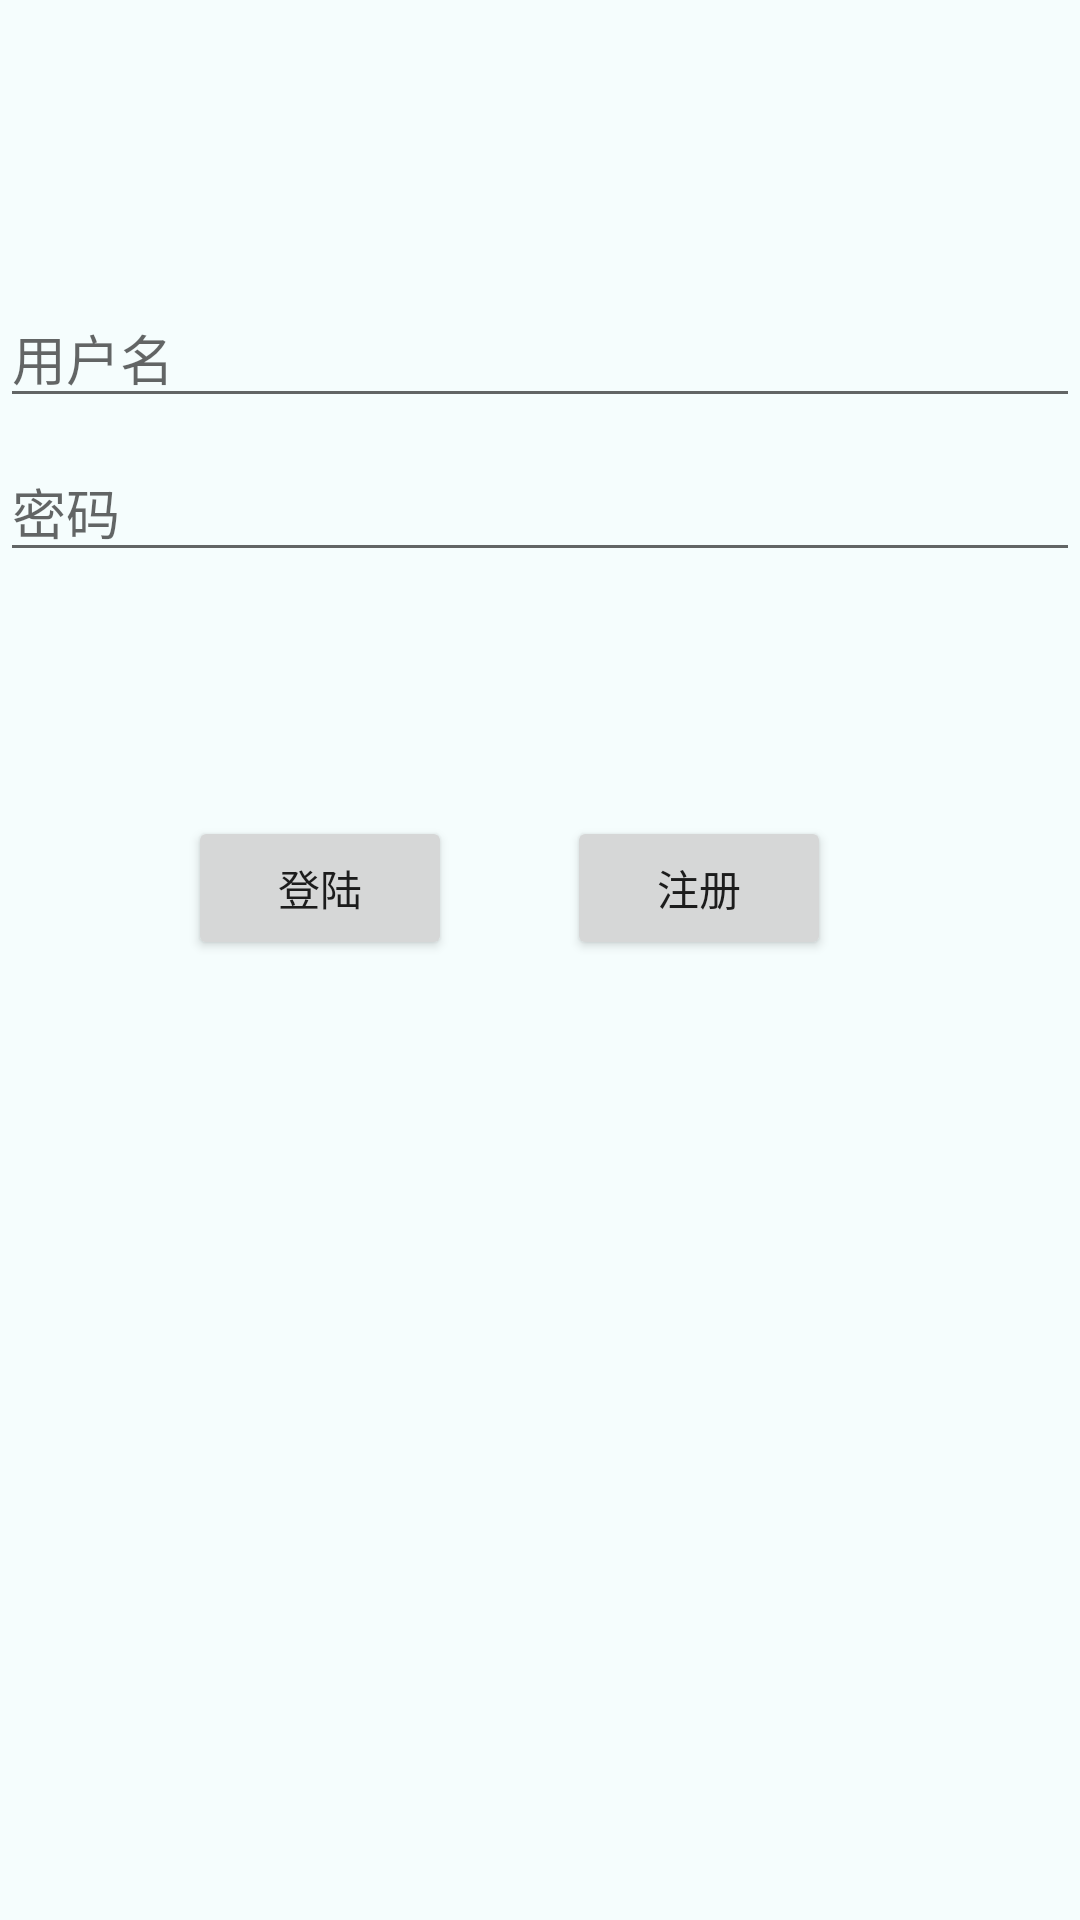

Layout XML and referenced resources for this Android screen:
<!-- AndroidManifest.xml: application theme Theme.Meiyong -->
<!-- res/layout/activity_login.xml -->
<?xml version="1.0" encoding="utf-8"?>
<androidx.constraintlayout.widget.ConstraintLayout xmlns:android="http://schemas.android.com/apk/res/android"
        xmlns:app="http://schemas.android.com/apk/res-auto"
        xmlns:tools="http://schemas.android.com/tools"
        android:id="@+id/container"
        android:layout_width="match_parent"
        android:layout_height="match_parent"
        android:background="#7EEAFBFB"
        android:paddingLeft="@dimen/activity_horizontal_margin"
        android:paddingTop="@dimen/activity_vertical_margin"
        android:paddingRight="@dimen/activity_horizontal_margin"
        android:paddingBottom="@dimen/activity_vertical_margin"
        tools:context=".ui.login.LoginActivity">

    <EditText
            android:id="@+id/username"
            android:layout_width="0dp"
            android:layout_height="wrap_content"
            android:layout_marginTop="96dp"
            android:autofillHints="@string/prompt_email"
            android:hint="@string/prompt_email"
            android:inputType="textEmailAddress"
            android:selectAllOnFocus="true"
            app:layout_constraintEnd_toEndOf="parent"
            app:layout_constraintStart_toStartOf="parent"
            app:layout_constraintTop_toTopOf="parent" />

    <EditText
            android:id="@+id/password"
            android:layout_width="0dp"
            android:layout_height="wrap_content"
            android:layout_marginTop="8dp"
            android:autofillHints="@string/prompt_password"
            android:hint="@string/prompt_password"
            android:imeActionLabel="@string/action_sign_in_short"
            android:imeOptions="actionDone"
            android:inputType="textPassword"
            android:selectAllOnFocus="true"
            app:layout_constraintEnd_toEndOf="parent"
            app:layout_constraintStart_toStartOf="parent"
            app:layout_constraintTop_toBottomOf="@+id/username" />

    <Button
            android:id="@+id/login"
            android:layout_width="wrap_content"
            android:layout_height="wrap_content"
            android:layout_gravity="start"
            android:layout_marginTop="16dp"
            android:layout_marginBottom="64dp"
            android:text="@string/action_sign_in"
            app:layout_constraintBottom_toBottomOf="parent"
            app:layout_constraintEnd_toEndOf="parent"
            app:layout_constraintHorizontal_bias="0.23"
            app:layout_constraintStart_toStartOf="parent"
            app:layout_constraintTop_toBottomOf="@+id/password"
            app:layout_constraintVertical_bias="0.203" />

    <Button
            android:id="@+id/register"
            android:layout_width="wrap_content"
            android:layout_height="wrap_content"
            android:layout_gravity="start"
            android:layout_marginTop="16dp"
            android:layout_marginBottom="64dp"
            android:text="注册"
            app:layout_constraintBottom_toBottomOf="parent"
            app:layout_constraintEnd_toEndOf="parent"
            app:layout_constraintHorizontal_bias="0.695"
            app:layout_constraintStart_toStartOf="parent"
            app:layout_constraintTop_toBottomOf="@+id/password"
            app:layout_constraintVertical_bias="0.203" />

    <ProgressBar
            android:id="@+id/loading"
            android:layout_width="wrap_content"
            android:layout_height="wrap_content"
            android:layout_gravity="center"
            android:layout_marginTop="64dp"
            android:layout_marginBottom="64dp"
            android:visibility="gone"
            app:layout_constraintBottom_toBottomOf="parent"
            app:layout_constraintEnd_toEndOf="@+id/password"
            app:layout_constraintStart_toStartOf="@+id/password"
            app:layout_constraintTop_toTopOf="parent"
            app:layout_constraintVertical_bias="0.3" />

</androidx.constraintlayout.widget.ConstraintLayout>
<!-- resources referenced by this layout -->
<resources>
  <string name="action_sign_in">登陆</string>
  <string name="action_sign_in_short">登陆</string>
  <string name="prompt_email">用户名</string>
  <string name="prompt_password">密码</string>
  <style name="Theme.Meiyong" parent="Theme.MaterialComponents.DayNight.DarkActionBar">
          
          <item name="colorPrimary">@color/purple_500</item>
          <item name="colorPrimaryVariant">@color/purple_700</item>
          <item name="colorOnPrimary">@color/white</item>
          
          <item name="colorSecondary">@color/teal_200</item>
          <item name="colorSecondaryVariant">@color/teal_700</item>
          <item name="colorOnSecondary">@color/black</item>
          
          <item name="android:statusBarColor" tools:targetApi="l">?attr/colorPrimaryVariant</item>
          
      </style>
  <color name="purple_500">#00A896</color>
  <color name="purple_700">#028090</color>
  <color name="white">#FFFFFFFF</color>
  <color name="teal_200">#FF03DAC5</color>
  <color name="teal_700">#FF018786</color>
  <color name="black">#FF000000</color>
</resources>
